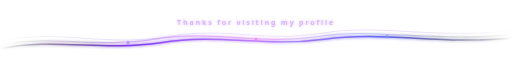
t = 0.00 s
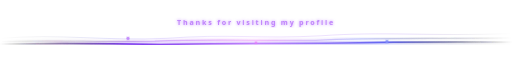
t = 1.50 s
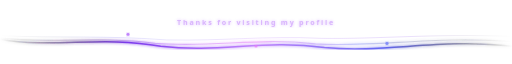
t = 3.00 s
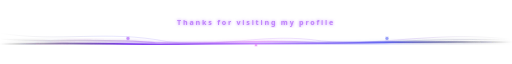
t = 4.50 s
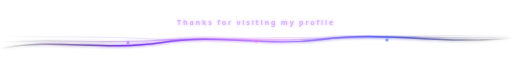
t = 6.00 s
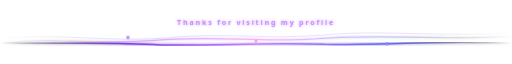
t = 7.88 s

The animated SVG that drew these frames (rendered in a browser with its animation timeline set to each time). Animation: 9 SMIL elements (animate=9); one cycle of 9.00 s, repeats indefinitely.

<svg xmlns="http://www.w3.org/2000/svg" width="860" height="80" viewBox="0 0 860 80">
  <defs>
    <linearGradient id="waveGrad1" x1="0%" y1="0%" x2="100%" y2="0%">
      <stop offset="0%" stop-color="transparent"/>
      <stop offset="25%" stop-color="#7c3aed"/>
      <stop offset="50%" stop-color="#c084fc"/>
      <stop offset="75%" stop-color="#6366f1"/>
      <stop offset="100%" stop-color="transparent"/>
    </linearGradient>
    <linearGradient id="waveGrad2" x1="0%" y1="0%" x2="100%" y2="0%">
      <stop offset="0%" stop-color="transparent"/>
      <stop offset="30%" stop-color="#a855f7" stop-opacity="0.5"/>
      <stop offset="50%" stop-color="#e879f9" stop-opacity="0.6"/>
      <stop offset="70%" stop-color="#818cf8" stop-opacity="0.5"/>
      <stop offset="100%" stop-color="transparent"/>
    </linearGradient>
    <linearGradient id="waveGrad3" x1="0%" y1="0%" x2="100%" y2="0%">
      <stop offset="0%" stop-color="transparent"/>
      <stop offset="20%" stop-color="#6366f1" stop-opacity="0.3"/>
      <stop offset="50%" stop-color="#c084fc" stop-opacity="0.4"/>
      <stop offset="80%" stop-color="#7c3aed" stop-opacity="0.3"/>
      <stop offset="100%" stop-color="transparent"/>
    </linearGradient>
    <filter id="glow">
      <feGaussianBlur stdDeviation="2.5" result="blur"/>
      <feComposite in="SourceGraphic" in2="blur" operator="over"/>
    </filter>
  </defs>

  <!-- Wave line 3 - back, faint -->
  <path d="M0,55 C100,35 180,65 280,48 C380,30 440,58 540,42 C640,26 720,52 860,38"
    fill="none" stroke="url(#waveGrad3)" stroke-width="1.5" opacity="0.6">
    <animate attributeName="d"
      values="
        M0,55 C100,35 180,65 280,48 C380,30 440,58 540,42 C640,26 720,52 860,38;
        M0,42 C100,58 180,36 280,56 C380,68 440,40 540,55 C640,65 720,38 860,52;
        M0,55 C100,35 180,65 280,48 C380,30 440,58 540,42 C640,26 720,52 860,38"
      dur="9s" repeatCount="indefinite"/>
  </path>

  <!-- Wave line 2 - mid -->
  <path d="M0,62 C80,44 160,68 260,52 C360,36 430,62 530,48 C630,32 730,58 860,44"
    fill="none" stroke="url(#waveGrad2)" stroke-width="2" filter="url(#glow)" opacity="0.8">
    <animate attributeName="d"
      values="
        M0,62 C80,44 160,68 260,52 C360,36 430,62 530,48 C630,32 730,58 860,44;
        M0,48 C80,64 160,42 260,60 C360,72 430,46 530,62 C630,72 730,44 860,58;
        M0,62 C80,44 160,68 260,52 C360,36 430,62 530,48 C630,32 730,58 860,44"
      dur="7s" repeatCount="indefinite"/>
  </path>

  <!-- Wave line 1 - front, brightest -->
  <path d="M0,68 C90,50 170,72 270,58 C370,42 440,66 545,52 C645,38 740,62 860,50"
    fill="none" stroke="url(#waveGrad1)" stroke-width="2.5" filter="url(#glow)">
    <animate attributeName="d"
      values="
        M0,68 C90,50 170,72 270,58 C370,42 440,66 545,52 C645,38 740,62 860,50;
        M0,52 C90,68 170,46 270,64 C370,76 440,52 545,66 C645,76 740,50 860,64;
        M0,68 C90,50 170,72 270,58 C370,42 440,66 545,52 C645,38 740,62 860,50"
      dur="6s" repeatCount="indefinite"/>
  </path>

  <!-- Floating dots on the wave -->
  <circle cx="215" cy="58" r="2.5" fill="#c084fc" opacity="0.8" filter="url(#glow)">
    <animate attributeName="cy" values="58;44;58" dur="6s" repeatCount="indefinite"/>
    <animate attributeName="opacity" values="0.8;1;0.8" dur="6s" repeatCount="indefinite"/>
  </circle>
  <circle cx="430" cy="52" r="2" fill="#e879f9" opacity="0.7" filter="url(#glow)">
    <animate attributeName="cy" values="52;66;52" dur="7s" repeatCount="indefinite"/>
  </circle>
  <circle cx="650" cy="48" r="2.5" fill="#818cf8" opacity="0.8" filter="url(#glow)">
    <animate attributeName="cy" values="48;62;48" dur="5s" repeatCount="indefinite"/>
    <animate attributeName="opacity" values="0.8;1;0.8" dur="5s" repeatCount="indefinite"/>
  </circle>

  <!-- Center text -->
  <text x="430" y="28" text-anchor="middle"
    font-family="'Segoe UI', system-ui, sans-serif"
    font-size="12" font-weight="600" letter-spacing="3"
    fill="#c084fc" opacity="0.8" filter="url(#glow)">
    Thanks for visiting my profile
    <animate attributeName="opacity" values="0.6;1;0.6" dur="3s" repeatCount="indefinite"/>
  </text>

  <!-- Small decorative lines beside text -->
  <line x1="100" y1="28" x2="220" y2="28" stroke="url(#waveGrad1)" stroke-width="0.8" opacity="0.35"/>
  <line x1="640" y1="28" x2="760" y2="28" stroke="url(#waveGrad1)" stroke-width="0.8" opacity="0.35"/>
</svg>
